Dataset: samples (GitHub, jayaschool1981-rgb/ai-med-image-analysis). Classes: normal, pneumonia.

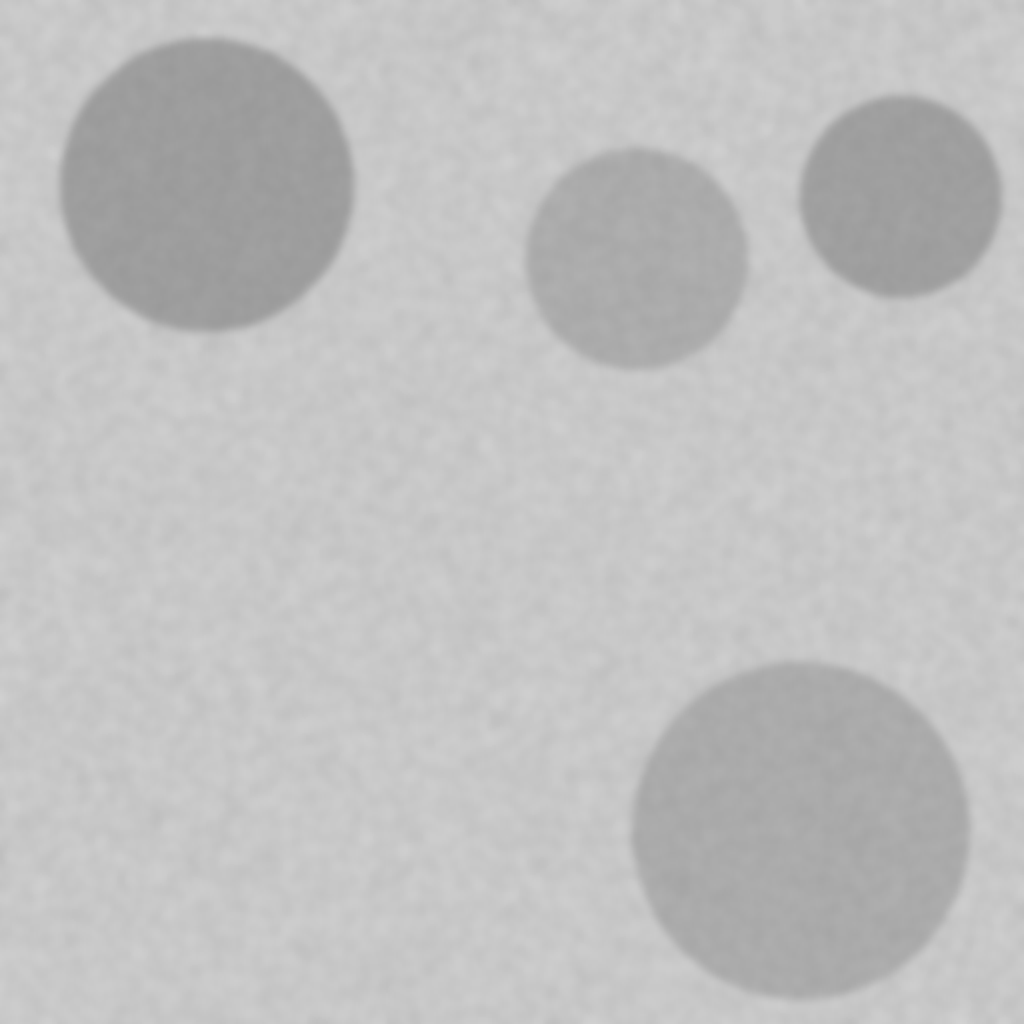
Label: pneumonia

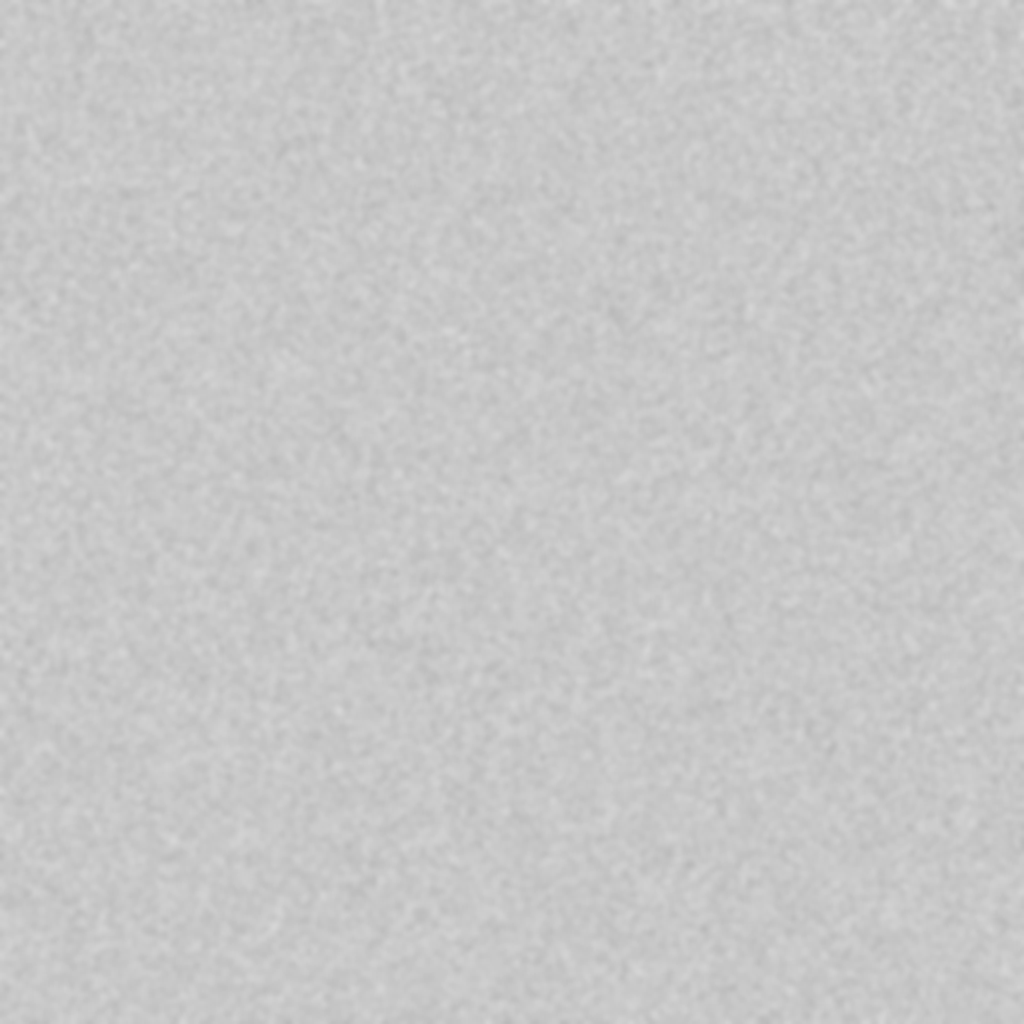
Label: normal

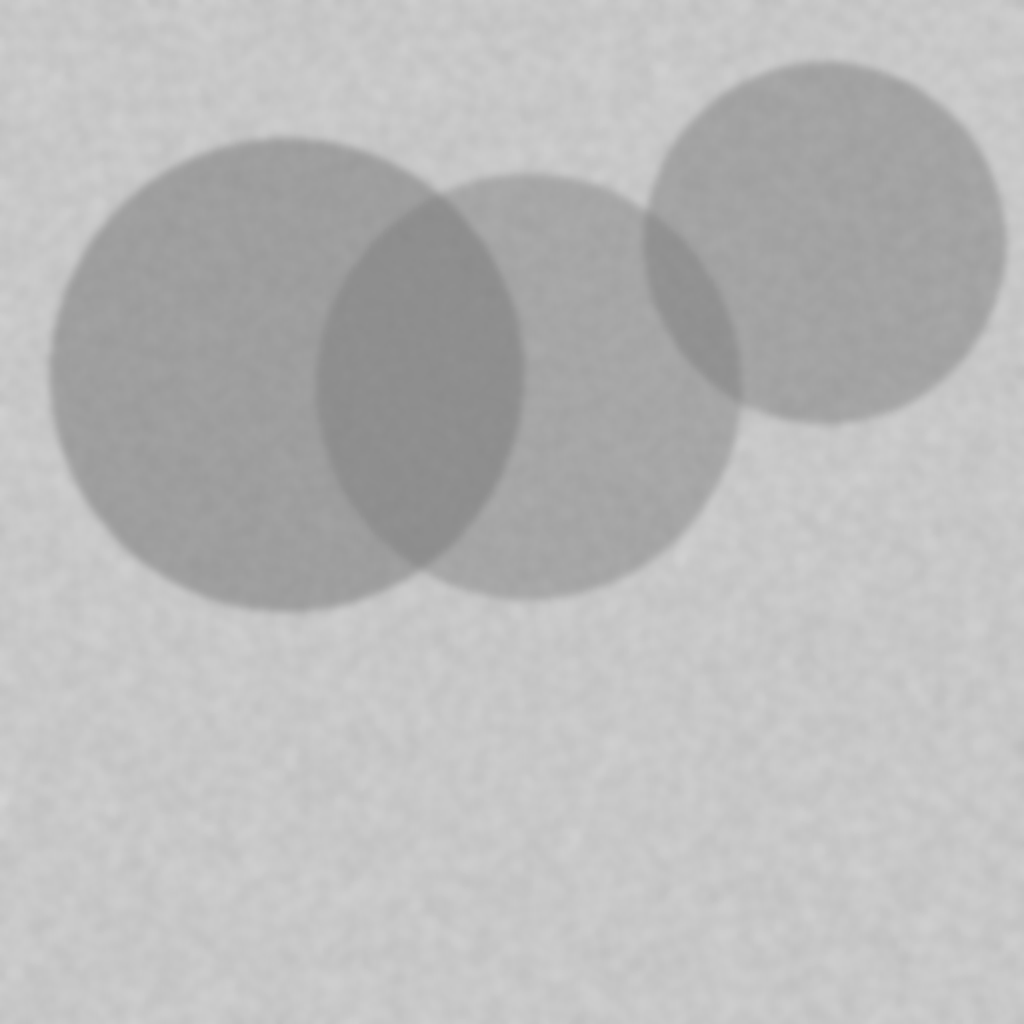
Label: pneumonia

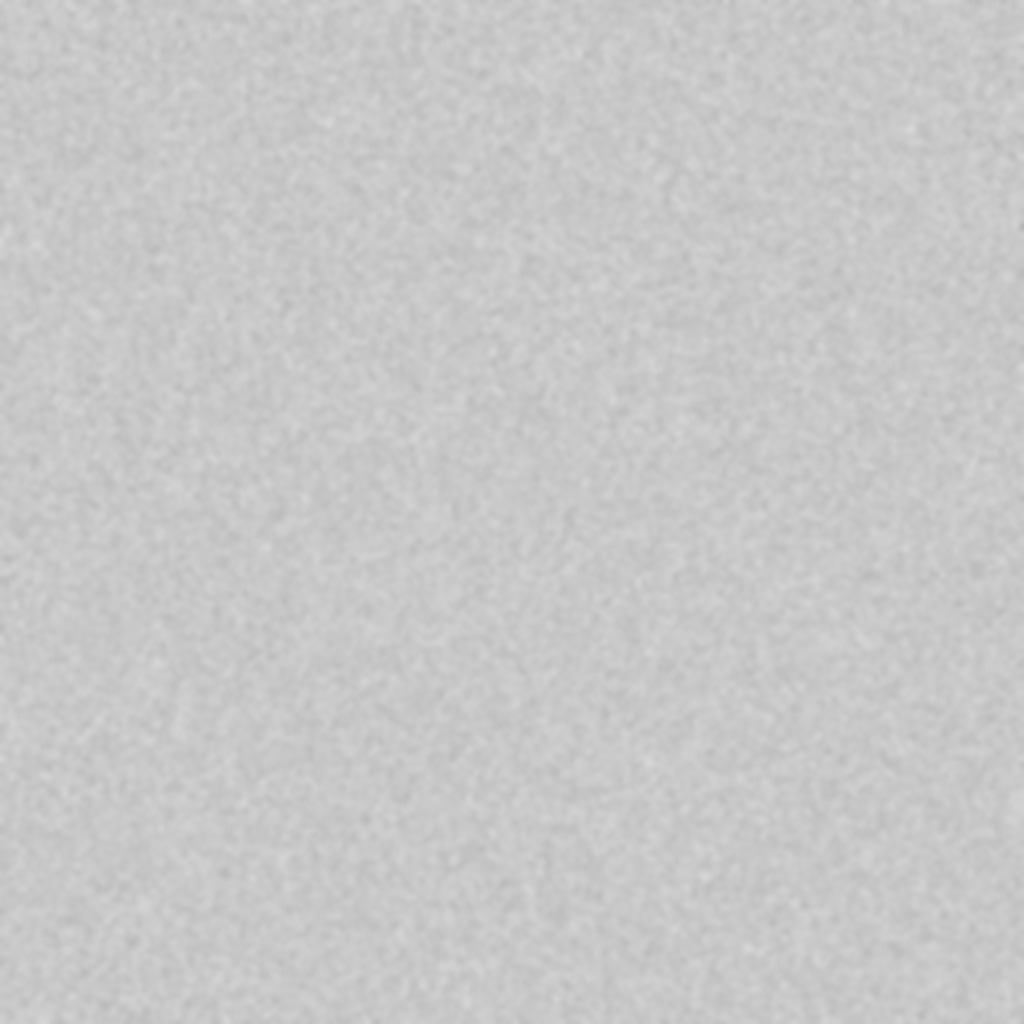
Label: normal

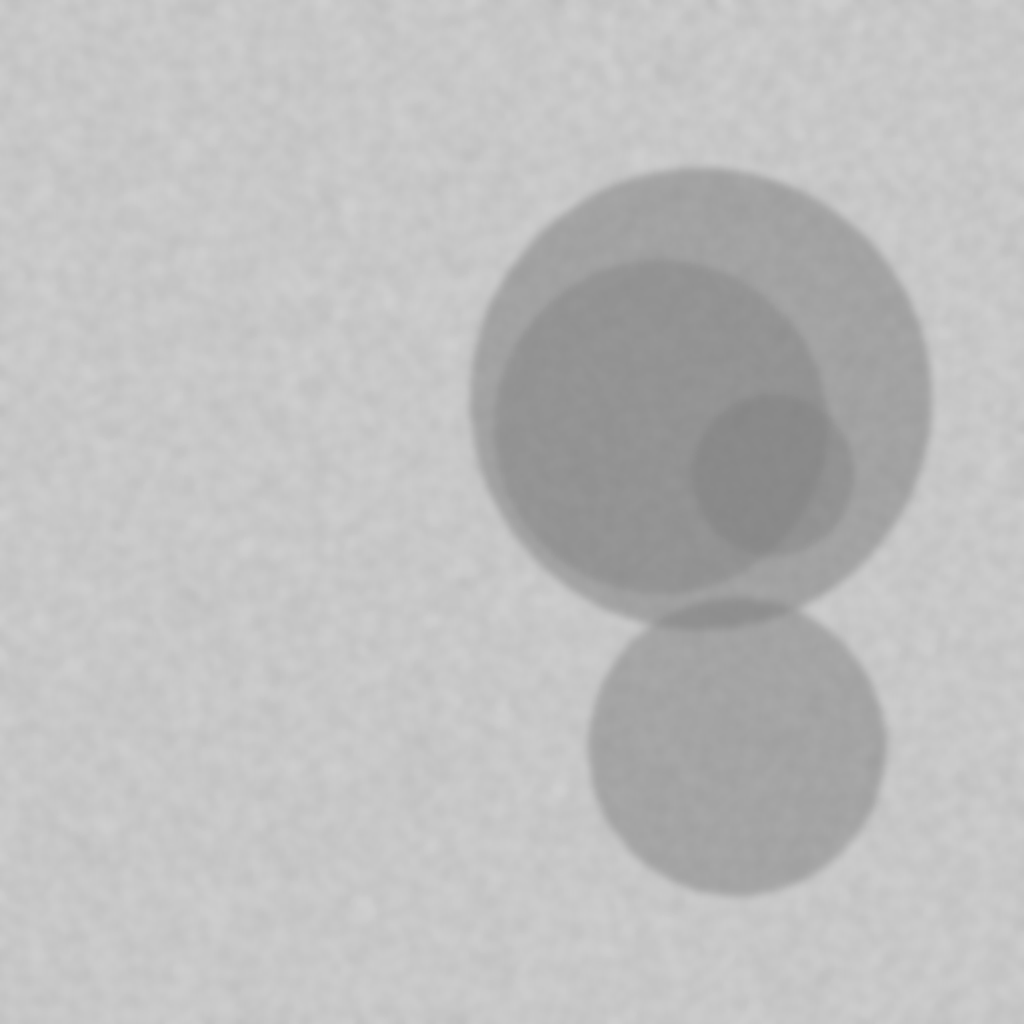
Label: pneumonia

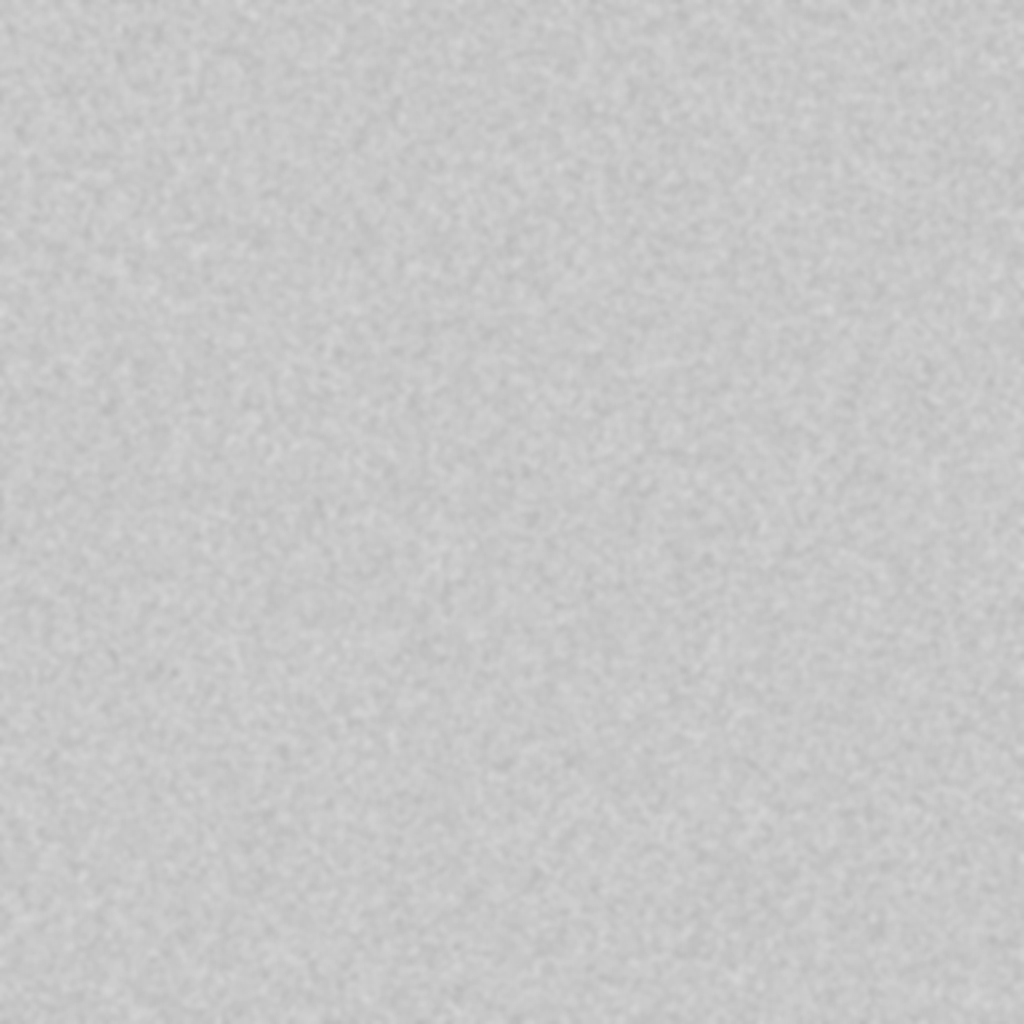
Label: normal
